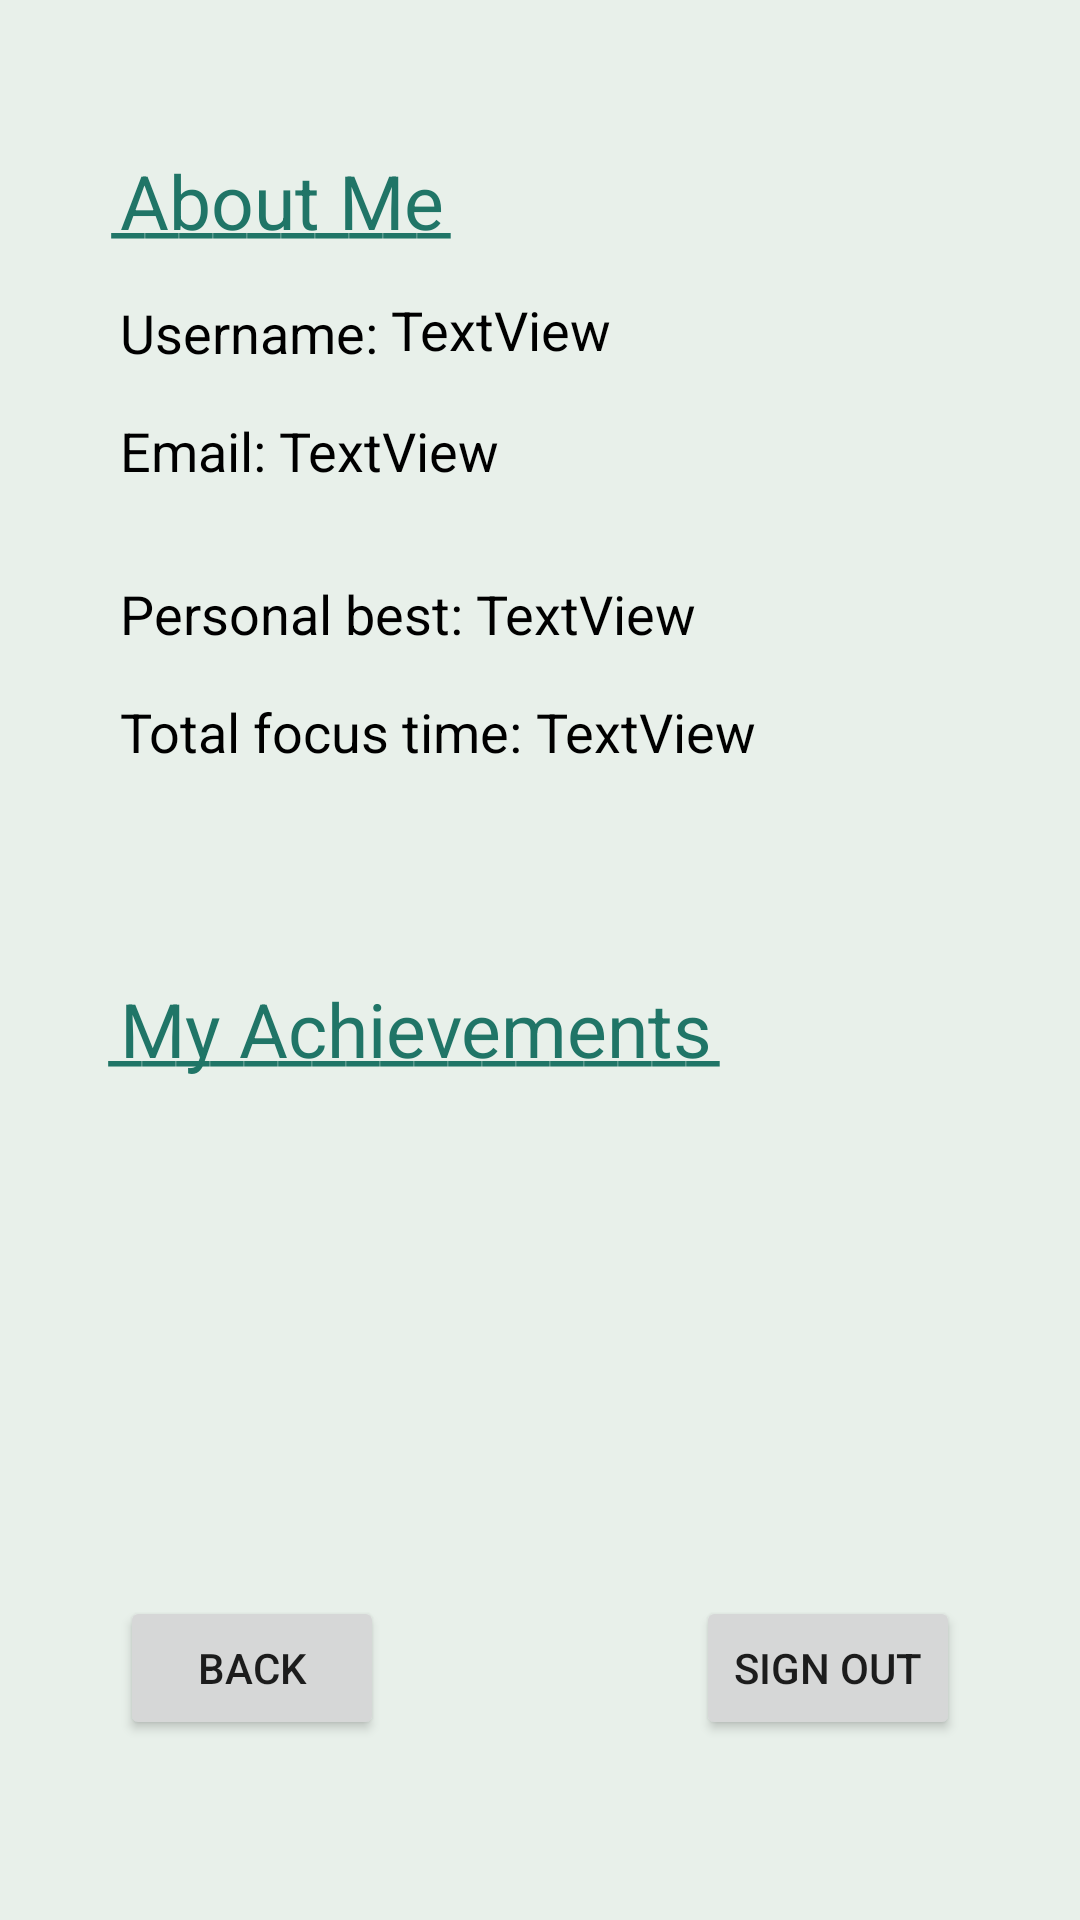

The Android layout XML behind this screen, and the referenced resources:
<!-- AndroidManifest.xml: application theme Theme.IAStudyBuddy -->
<!-- res/layout/activity_user_profile.xml -->
<?xml version="1.0" encoding="utf-8"?>
<androidx.constraintlayout.widget.ConstraintLayout xmlns:android="http://schemas.android.com/apk/res/android"
    xmlns:app="http://schemas.android.com/apk/res-auto"
    xmlns:tools="http://schemas.android.com/tools"
    android:layout_width="match_parent"
    android:layout_height="match_parent"
    android:background="#E8F0EA"
    tools:context=".UserProfileActivity">

    <TextView
        android:id="@+id/aboutMeTextView"
        android:layout_width="wrap_content"
        android:layout_height="wrap_content"
        android:layout_marginStart="40dp"
        android:layout_marginTop="50dp"
        android:text="About Me"
        android:textColor="#207567"
        android:textSize="25sp"
        app:layout_constraintStart_toStartOf="parent"
        app:layout_constraintTop_toTopOf="parent" />

    <TextView
        android:id="@+id/underlineTextView"
        android:layout_width="wrap_content"
        android:layout_height="wrap_content"
        android:layout_marginStart="37dp"
        android:layout_marginTop="51dp"
        android:text="__________"
        android:textColor="#207567"
        android:textSize="25sp"
        app:layout_constraintStart_toStartOf="parent"
        app:layout_constraintTop_toTopOf="parent" />

    <TextView
        android:id="@+id/textView6"
        android:layout_width="wrap_content"
        android:layout_height="wrap_content"
        android:layout_marginStart="40dp"
        android:layout_marginTop="15dp"
        android:text="Username: "
        android:textColor="#000000"
        android:textSize="18sp"
        app:layout_constraintStart_toStartOf="parent"
        app:layout_constraintTop_toBottomOf="@+id/aboutMeTextView" />

    <TextView
        android:id="@+id/upUsernameTextView"
        android:layout_width="wrap_content"
        android:layout_height="wrap_content"
        android:layout_marginTop="13dp"
        android:text="TextView"
        android:textColor="#000000"
        android:textSize="18sp"
        app:layout_constraintStart_toEndOf="@+id/textView6"
        app:layout_constraintTop_toBottomOf="@+id/underlineTextView" />

    <TextView
        android:id="@+id/textView9"
        android:layout_width="wrap_content"
        android:layout_height="wrap_content"
        android:layout_marginStart="40dp"
        android:layout_marginTop="15dp"
        android:text="Email: "
        android:textColor="#000000"
        android:textSize="18sp"
        app:layout_constraintStart_toStartOf="parent"
        app:layout_constraintTop_toBottomOf="@+id/textView6" />

    <TextView
        android:id="@+id/upEmailTextView"
        android:layout_width="wrap_content"
        android:layout_height="wrap_content"
        android:layout_marginTop="15dp"
        android:text="TextView"
        android:textColor="#000000"
        android:textSize="18sp"
        app:layout_constraintStart_toEndOf="@+id/textView9"
        app:layout_constraintTop_toBottomOf="@+id/textView6" />

    <TextView
        android:id="@+id/textView11"
        android:layout_width="wrap_content"
        android:layout_height="wrap_content"
        android:layout_marginStart="40dp"
        android:layout_marginTop="30dp"
        android:text="Personal best: "
        android:textColor="#000000"
        android:textSize="18sp"
        app:layout_constraintStart_toStartOf="parent"
        app:layout_constraintTop_toBottomOf="@+id/textView9" />

    <TextView
        android:id="@+id/upPersonalBestTextView"
        android:layout_width="wrap_content"
        android:layout_height="wrap_content"
        android:layout_marginTop="30dp"
        android:text="TextView"
        android:textColor="#000000"
        android:textSize="18sp"
        app:layout_constraintStart_toEndOf="@+id/textView11"
        app:layout_constraintTop_toBottomOf="@+id/upEmailTextView" />

    <TextView
        android:id="@+id/textView12"
        android:layout_width="wrap_content"
        android:layout_height="wrap_content"
        android:layout_marginStart="40dp"
        android:layout_marginTop="15dp"
        android:text="Total focus time: "
        android:textColor="#000000"
        android:textSize="18sp"
        app:layout_constraintStart_toStartOf="parent"
        app:layout_constraintTop_toBottomOf="@+id/textView11" />

    <TextView
        android:id="@+id/upTotalFocusTimeTextView"
        android:layout_width="wrap_content"
        android:layout_height="wrap_content"
        android:layout_marginTop="15dp"
        android:text="TextView"
        android:textColor="#000000"
        android:textSize="18sp"
        app:layout_constraintStart_toEndOf="@+id/textView12"
        app:layout_constraintTop_toBottomOf="@+id/upPersonalBestTextView" />

    <TextView
        android:id="@+id/textView18"
        android:layout_width="wrap_content"
        android:layout_height="wrap_content"
        android:layout_marginStart="40dp"
        android:layout_marginTop="70dp"
        android:text="My Achievements"
        android:textColor="#207567"
        android:textSize="25sp"
        app:layout_constraintStart_toStartOf="parent"
        app:layout_constraintTop_toBottomOf="@+id/textView12" />

    <TextView
        android:id="@+id/textView19"
        android:layout_width="wrap_content"
        android:layout_height="wrap_content"
        android:layout_marginStart="36dp"
        android:layout_marginTop="71dp"
        android:text="__________________"
        android:textColor="#207567"
        android:textSize="25sp"
        app:layout_constraintStart_toStartOf="parent"
        app:layout_constraintTop_toBottomOf="@+id/textView12" />

    <TextView
        android:id="@+id/rankTextView"
        android:layout_width="wrap_content"
        android:layout_height="wrap_content"
        android:layout_marginStart="40dp"
        android:layout_marginTop="15dp"
        android:gravity="center"
        android:textColor="#000000"
        android:textSize="14sp"
        app:layout_constraintStart_toStartOf="parent"
        app:layout_constraintTop_toBottomOf="@+id/textView19" />

    <Button
        android:id="@+id/signOutButton"
        android:layout_width="wrap_content"
        android:layout_height="wrap_content"
        android:layout_marginEnd="40dp"
        android:layout_marginBottom="60dp"
        android:onClick="signOut"
        android:text="Sign Out"
        app:layout_constraintBottom_toBottomOf="parent"
        app:layout_constraintEnd_toEndOf="parent" />

    <Button
        android:id="@+id/upBackButton"
        android:layout_width="wrap_content"
        android:layout_height="wrap_content"
        android:layout_marginStart="40dp"
        android:layout_marginBottom="60dp"
        android:onClick="upBack"
        android:text="Back"
        app:layout_constraintBottom_toBottomOf="parent"
        app:layout_constraintStart_toStartOf="parent" />

</androidx.constraintlayout.widget.ConstraintLayout>
<!-- resources referenced by this layout -->
<resources>
  <style name="Theme.IAStudyBuddy" parent="Theme.MaterialComponents.DayNight.DarkActionBar">
          
          <item name="colorPrimary">@color/green_4</item>
          <item name="colorPrimaryVariant">@color/green_5</item>
          <item name="colorOnPrimary">@color/white</item>
          
          <item name="colorSecondary">@color/teal_200</item>
          <item name="colorSecondaryVariant">@color/teal_700</item>
          <item name="colorOnSecondary">@color/black</item>
          
          <item name="android:statusBarColor" tools:targetApi="l">?attr/colorPrimaryVariant</item>
          
      </style>
  <color name="green_4">#6BAF92</color>
  <color name="green_5">#4E9C81</color>
  <color name="white">#FFFFFFFF</color>
  <color name="teal_200">#FF03DAC5</color>
  <color name="teal_700">#FF018786</color>
  <color name="black">#FF000000</color>
</resources>
